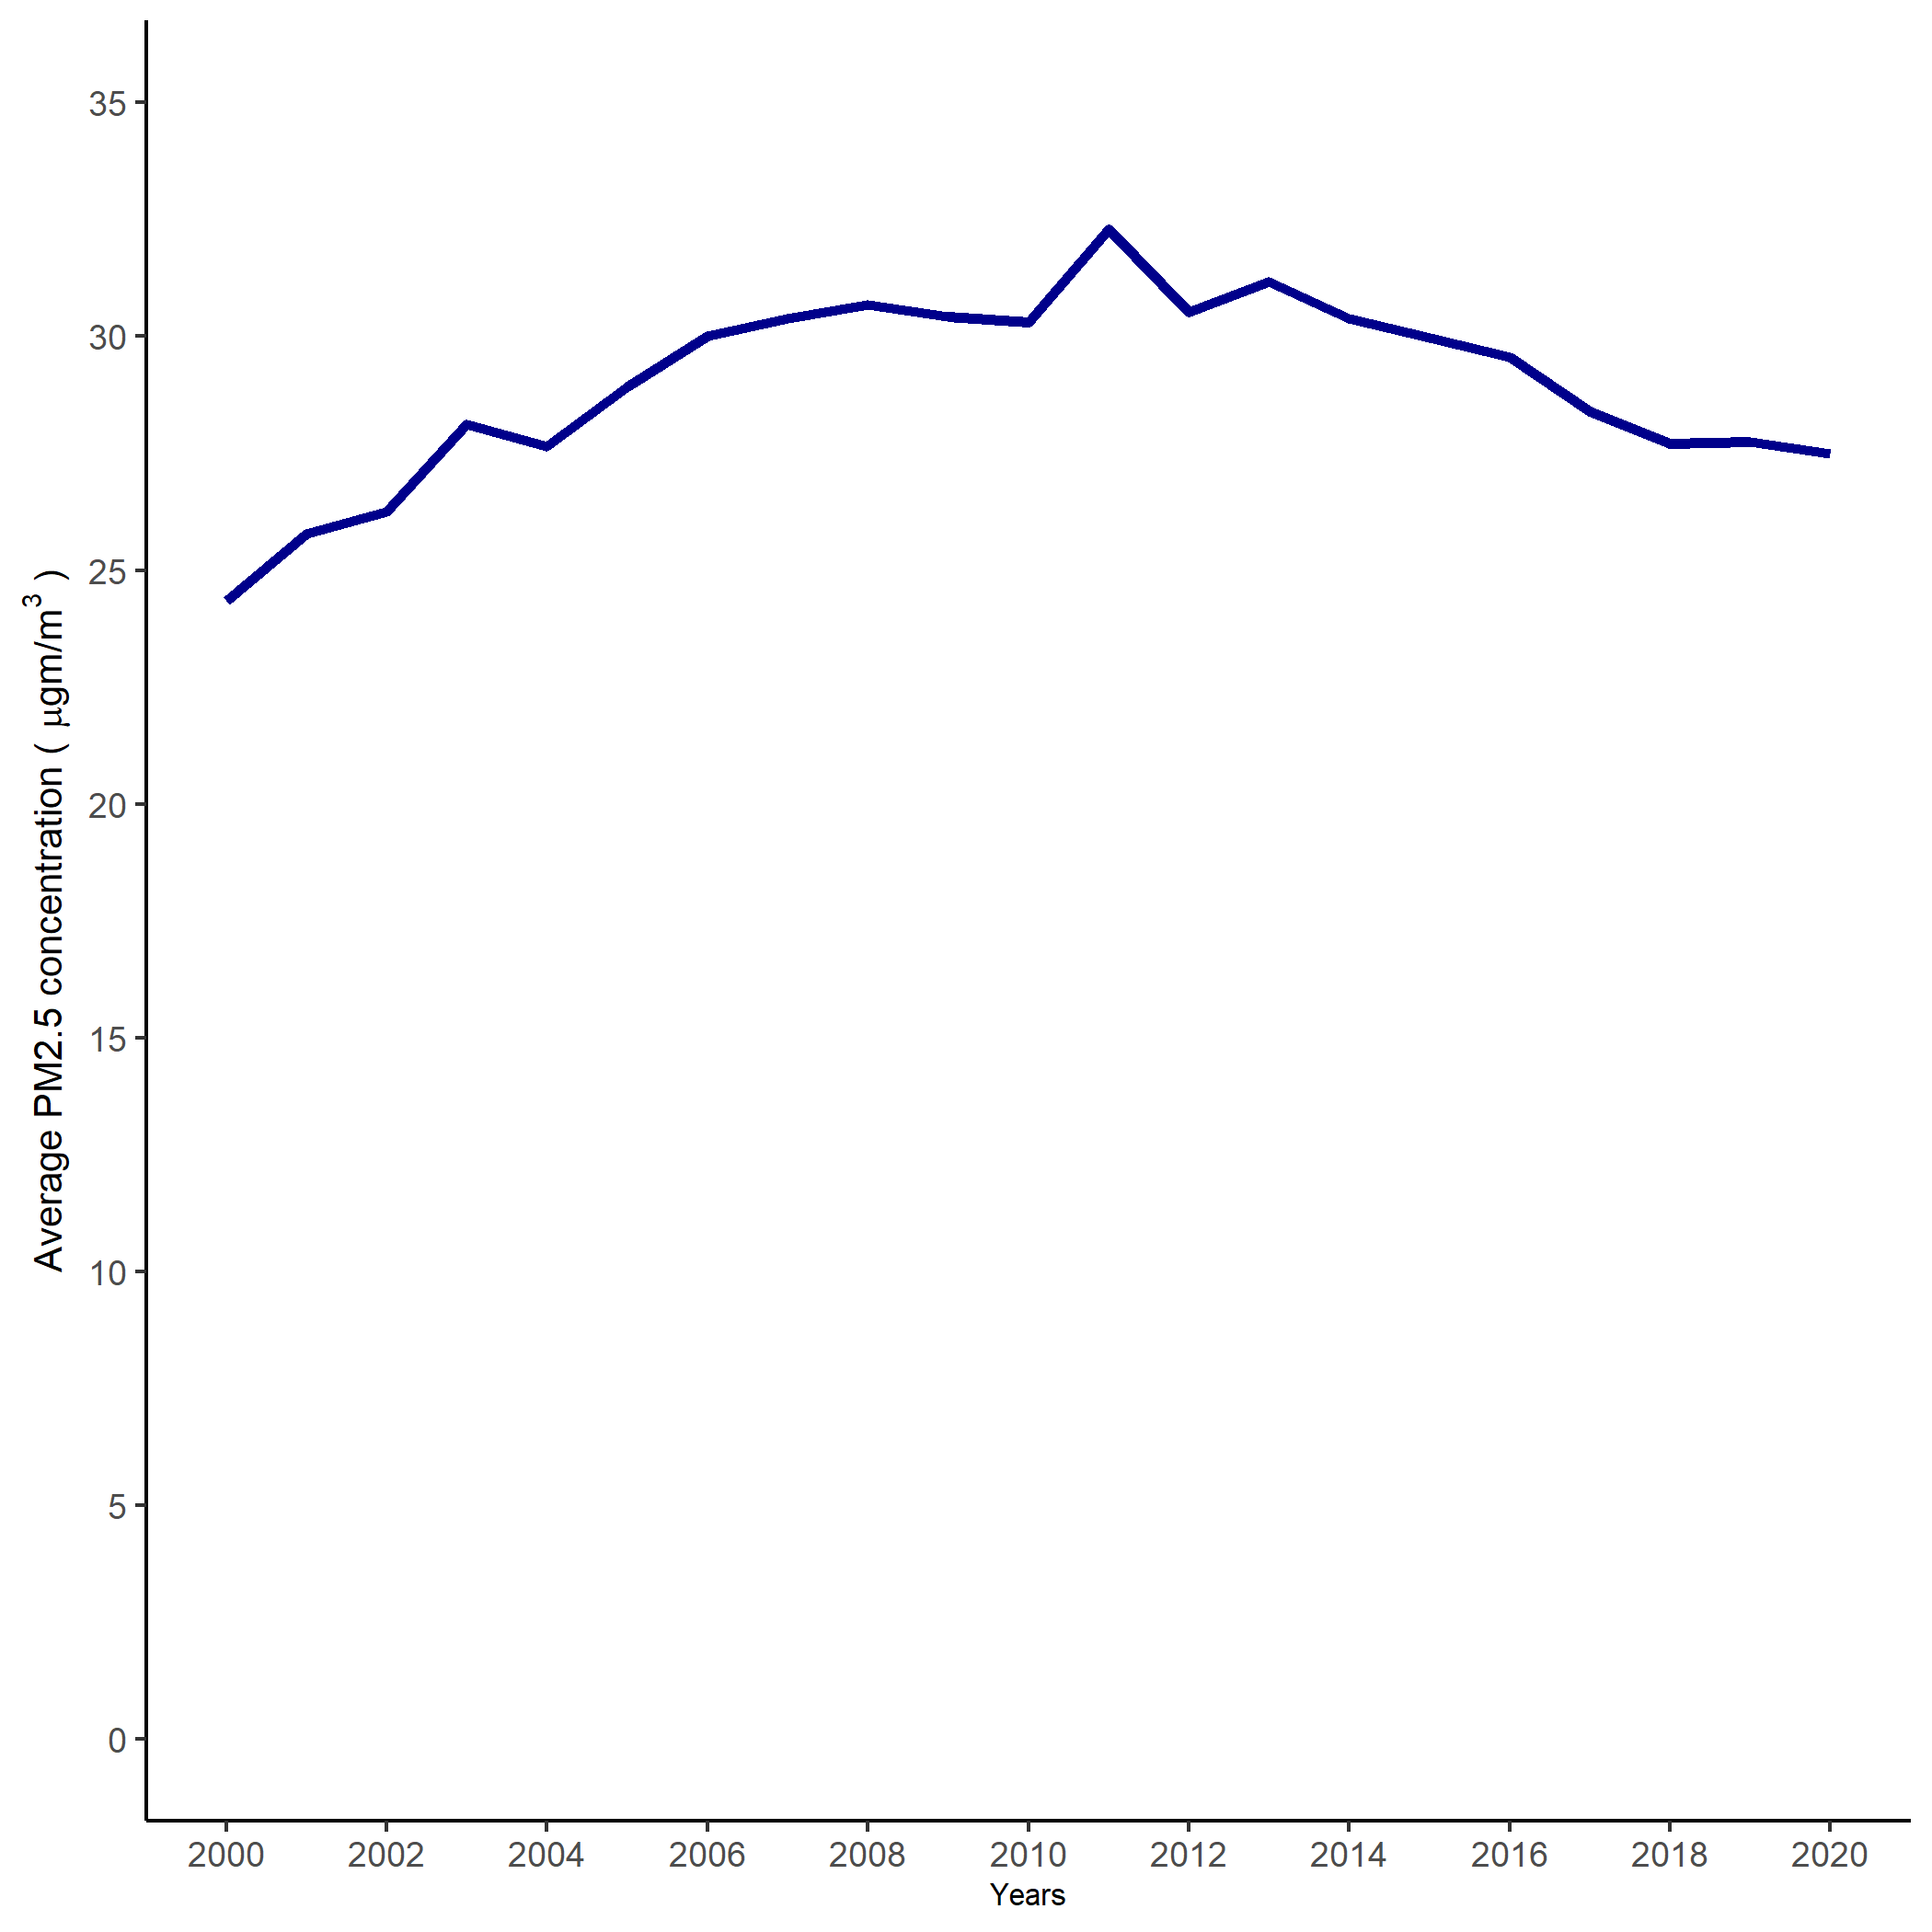

Reproduce this figure in R.
# Load in master helper file for june.2022 folder-------------------------------

source("./R/june.2022.helper.script.R")

# AR figure 2 code--------------------------------------------------------------

#> Figure 2: Global Trends in PM2.5 Concentrations, 2000-2020

# calculating population weights and replacing the "pm" columns with their population weighted counterparts
color_2020_pop_weighted <- color_2020 %>%
  dplyr::mutate(global_pop_weights = population/sum(population)) %>%
  dplyr::mutate(across(starts_with("pm"), ~.x*global_pop_weights, .names = "{col}_weighted"))

# get year wise population weighted average in wide format
color_2020_summary <- color_2020_pop_weighted %>%
  dplyr::summarise(across(ends_with("weighted"), sum))

# convert the above data to long format
global_trends_figure_2020_dataset <- tibble(years = 1998:2020, global_avg_pm2.5_2020_dataset = as.numeric(unlist(color_2020_summary)))

# add le gains column
global_trends_figure_2020_dataset <- global_trends_figure_2020_dataset %>%
  dplyr::mutate(le_gains_red_pm2.5_to_who = round((global_avg_pm2.5_2020_dataset -  who_guideline)*le_constant, 1),
                le_gains_red_pm2.5_to_who = ifelse(le_gains_red_pm2.5_to_who < 0, 0, le_gains_red_pm2.5_to_who))

# filter data and only keep the following year range: 2000 to 2020
global_trends_figure_2020_dataset_filtered <- global_trends_figure_2020_dataset %>%
  dplyr::filter(years > 1999)

# plot the figure
ar_fig2 <- ggplot() +
  geom_line(global_trends_figure_2020_dataset_filtered, mapping = aes(x = years, y = global_avg_pm2.5_2020_dataset), color = "darkblue", lwd = 1.3) +
  theme_classic() +
  labs(x = "Years", y = expression(paste("Average PM2.5 concentration ( ", mu, "gm", "/", m^3, " )"))) +
  scale_x_continuous(breaks = seq(2000, 2020, 2)) +
  scale_y_continuous(breaks = seq(0, 35, 5), limits = c(0, 35)) +
  theme(legend.position = "none", legend.title = element_blank(), axis.title.x =  element_text(size = 8), axis.title.y = element_text(size = 10))

# save figure
ggsave("./annual.report/figure2.data.graph/ar_fig2.png", ar_fig2)

# save figure data
write_csv(global_trends_figure_2020_dataset_filtered, "./annual.report/figure2.data.graph/ar_fig2_data.csv")
